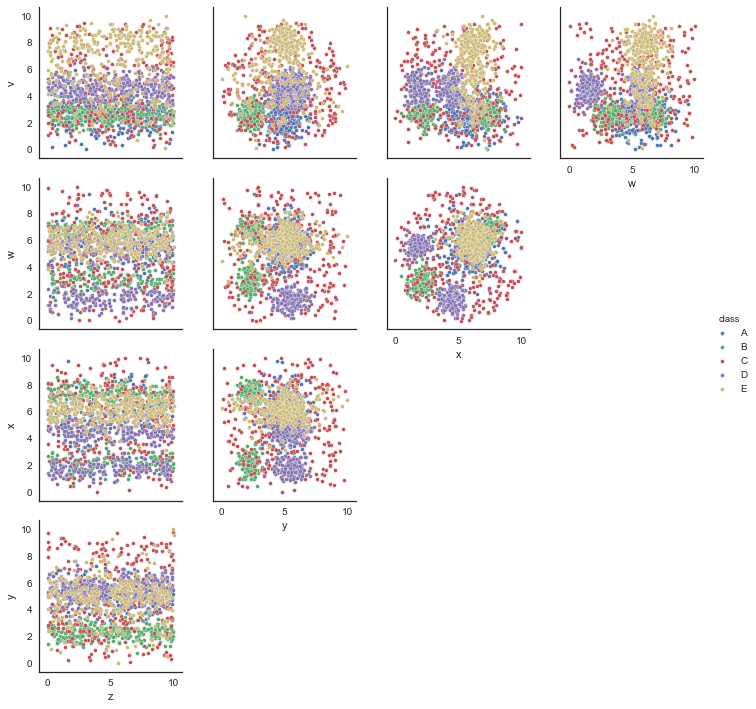

Values plotted in this chart, from the file beside it:
v, w, x, y, z, class
3.012, 6.135, 7.296, 4.251, 6.162, A
4.522, 5.074, 6.987, 1.24, 6.927, E
3.52, 0.6365, 6.623, 2.375, 2.579, C
3.07, 2.031, 8.295, 5.605, 7.53, C
5.071, 0.0, 5.191, 2.707, 5.659, C
2.892, 4.266, 7.147, 2.241, 3.811, E
2.93, 3.304, 7.422, 5.388, 9.754, A
7.177, 2.282, 5.403, 2.854, 9.787, C
3.559, 5.748, 1.639, 5.583, 8.136, D
3.572, 7.159, 6.944, 2.721, 2.018, B
4.465, 1.587, 4.448, 6.219, 6.526, D
5.394, 1.433, 4.204, 4.475, 8.479, D
4.462, 2.257, 5.53, 6.151, 2.171, D
2.042, 4.649, 7.686, 1.539, 6.138, C
8.067, 6.582, 6.572, 6.173, 1.328, E
2.467, 7.861, 7.553, 2.575, 6.395, B
0.899, 4.464, 6.076, 6.314, 5.277, A
3.447, 7.045, 2.212, 3.701, 0.4611, A
5.922, 5.049, 6.261, 2.741, 8.545, E
8.391, 6.637, 6.02, 3.897, 8.006, E
6.777, 7.468, 6.178, 5.301, 0.3266, E
1.274, 4.6, 5.618, 5.179, 5.758, A
7.398, 6.953, 5.298, 3.414, 0.5655, C
2.452, 7.433, 9.699, 4.819, 7.959, A
3.098, 7.291, 7.45, 3.227, 7.483, B
2.214, 1.77, 1.264, 2.223, 6.445, B
3.643, 2.645, 6.712, 8.152, 9.89, C
4.071, 0.8876, 4.682, 5.212, 6.61, D
4.455, 6.055, 2.622, 6.272, 6.438, D
3.246, 6.046, 5.959, 3.555, 6.523, E
8.959, 7.123, 6.792, 4.807, 2.536, E
2.442, 5.154, 5.912, 4.845, 7.461, A
4.955, 1.512, 3.796, 5.613, 4.865, D
6.068, 6.127, 2.617, 6.236, 2.828, D
5.672, 1.765, 4.225, 6.153, 8.697, D
1.824, 3.291, 6.39, 4.927, 7.144, A
2.508, 6.209, 8.802, 3.4, 6.577, A
8.498, 4.564, 6.918, 6.294, 4.299, E
2.871, 5.579, 7.424, 4.559, 8.269, A
4.246, 1.547, 6.574, 5.345, 3.272, C
8.082, 4.578, 5.393, 3.917, 2.198, C
9.004, 6.543, 6.383, 4.001, 5.539, E
2.682, 6.108, 7.323, 2.564, 2.895, B
3.31, 1.569, 1.904, 2.186, 0.5259, B
3.834, 2.853, 2.454, 2.407, 5.779, B
3.783, 1.783, 5.358, 5.748, 2.534, D
3.27, 4.076, 4.756, 5.225, 4.959, A
8.147, 5.668, 6.956, 5.782, 5.387, E
3.532, 2.838, 2.259, 2.024, 5.998, B
5.195, 9.388, 2.86, 3.932, 2.794, C
3.358, 4.787, 5.866, 1.791, 1.125, A
4.196, 5.019, 6.679, 4.494, 8.695, A
2.45, 2.569, 1.039, 2.465, 2.043, B
7.369, 8.213, 6.091, 8.787, 6.29, C
4.415, 2.747, 4.276, 5.75, 3.616, D
3.338, 4.369, 7.479, 5.895, 4.667, A
2.748, 5.626, 6.4, 5.123, 8.261, A
2.37, 2.995, 1.224, 2.032, 5.932, B
2.081, 2.551, 1.896, 1.721, 1.88, B
3.153, 6.366, 6.174, 7.5, 8.454, E
... 1,440 more rows
